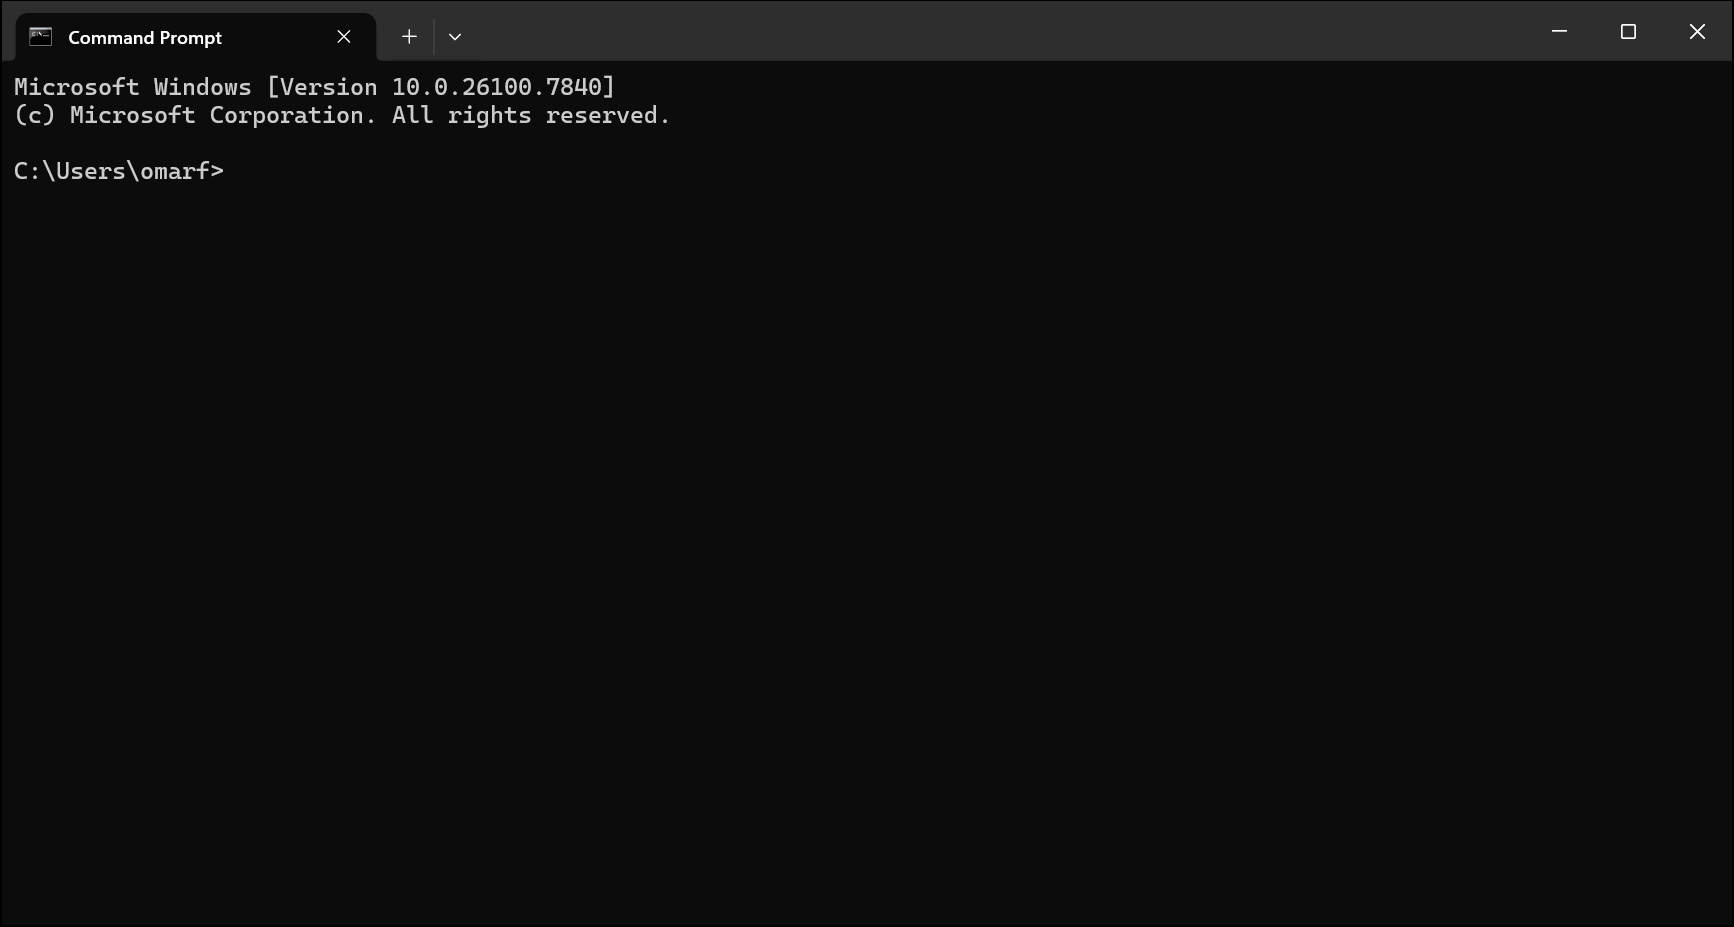
Task: Add student to google sheet
Workflow: KillProcesses

Step 1: Command Prompt in window 'Command Prompt' (windowsterminal.exe)
